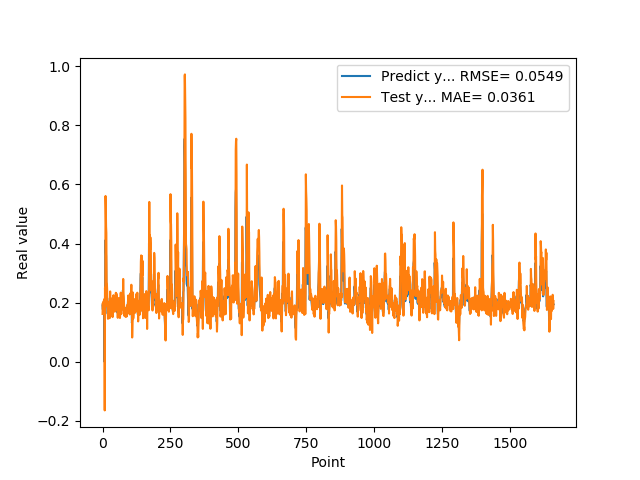

The file beside this chart, header and first rows:
1.905867606399999914e-01, 1.616308618869097269e-01
1.769561022520000082e-01, 1.987605517903010544e-01
1.810430586339999981e-01, 1.684238153625671475e-01
1.955727785830000398e-01, 1.799229106893016905e-01
1.954265981910000005e-01, 2.048930163771428004e-01
2.004670947789999880e-01, 2.002889964717715077e-01
2.029463946819999587e-01, 2.093910521062748997e-01
0.000000000000000000e+00, 2.123572238608120721e-01
1.862521618600000151e-01, -1.648788955566178882e-01
1.862153261900000301e-01, 2.502930475002129729e-01
4.038094580169999670e-01, 1.864626223138429184e-01
4.118085205549999461e-01, 5.609520549991185989e-01
3.743042349819999948e-01, 5.200160846019780125e-01
3.571429848669999685e-01, 4.571013455909066492e-01
2.572054266930000055e-01, 4.360810251601101584e-01
2.409307956699999753e-01, 2.685561636762868187e-01
2.253161966800000249e-01, 2.641065218382899205e-01
1.935185044999999937e-01, 2.408326432676236584e-01
1.787700653079999924e-01, 1.882778784720538778e-01
1.622045934200000150e-01, 1.708378364271802008e-01
1.761920750140000269e-01, 1.451813217888115182e-01
1.883655935530000325e-01, 1.756771159362903456e-01
1.861467957499999548e-01, 1.933817885084799237e-01
1.954913884399999968e-01, 1.857064847984797318e-01
1.954011768099999935e-01, 2.032105092194955998e-01
1.660518944260000185e-01, 2.002673059616464357e-01
1.907722949980000249e-01, 1.472044205984759102e-01
2.156041562559999625e-01, 2.008318814368379168e-01
1.898660957809999716e-01, 2.378688637687352003e-01
1.770474612709999895e-01, 1.844528594507000296e-01
2.001174986360000074e-01, 1.688039722446040558e-01
1.948629021640000125e-01, 2.142722495711314734e-01
1.922753006219999894e-01, 1.979372906784698516e-01
1.779100298880000042e-01, 1.948263201379612508e-01
1.810636967419999854e-01, 1.696494824083516761e-01
1.680064052340000114e-01, 1.796703885727017891e-01
1.635809391740000174e-01, 1.550417790572526100e-01
1.706920862200000111e-01, 1.509779600284635315e-01
1.916799396280000345e-01, 1.652739020845467310e-01
2.085516005749999957e-01, 2.010378242554310968e-01
2.058236002919999752e-01, 2.249938929509678887e-01
1.828240007160000513e-01, 2.151612936527627362e-01
1.857409924269999846e-01, 1.745600661211245408e-01
1.775099337099999841e-01, 1.866365368487874765e-01
1.752161234619999952e-01, 1.708750558478794035e-01
1.971126049759999999e-01, 1.692039443511442198e-01
1.845117062330000057e-01, 2.094307491366440566e-01
1.984785944219999987e-01, 1.801585520620893610e-01
2.143009155989999692e-01, 2.090719564688236221e-01
1.841159015890000139e-01, 2.332626222261930948e-01
2.104043960570000094e-01, 1.744484349810181967e-01
2.032361328599999739e-01, 2.305701880891772582e-01
2.088565975429999833e-01, 2.099877583606051812e-01
1.960448026660000231e-01, 2.221366186808848842e-01
1.900728046889999523e-01, 1.975187715618296480e-01
1.658952832220000062e-01, 1.905085315735332296e-01
1.872539073229999851e-01, 1.485005206849071835e-01
1.852532625200000171e-01, 1.945354246713900670e-01
1.799222826959999966e-01, 1.844255263094736474e-01
2.012764066460000223e-01, 1.753884374000576341e-01
1.978618204589999985e-01, 2.154807461112717704e-01
... 1,599 more rows
